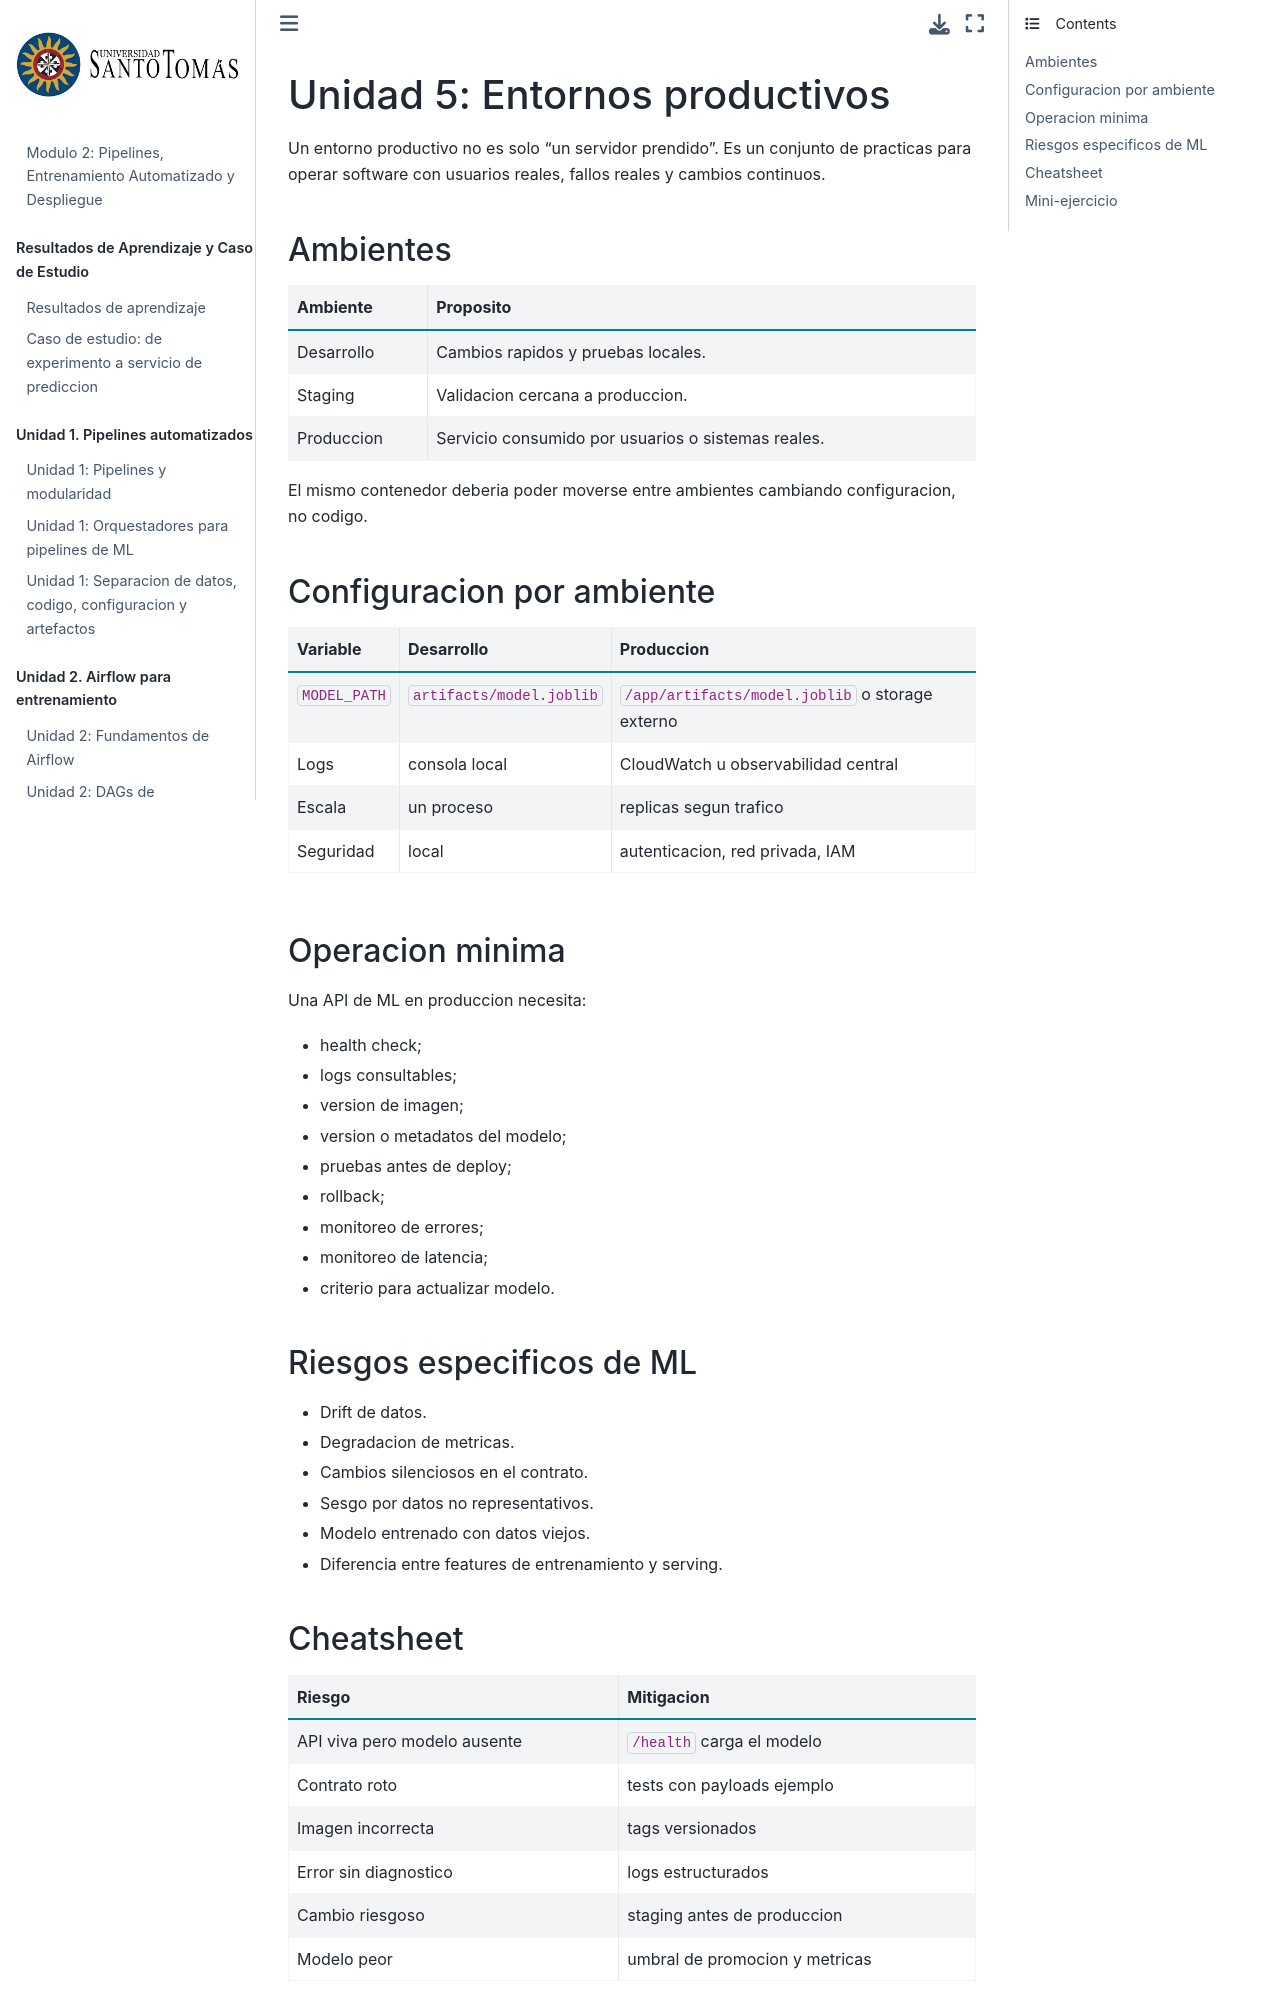

repository: wilmerpineda/modulo2_mlops_python · page: unidad_5/15_entornos_productivos.html · generator: jekyll

# Unidad 5: Entornos productivos

Un entorno productivo no es solo "un servidor prendido". Es un conjunto de practicas para operar software con usuarios reales, fallos reales y cambios continuos.

## Ambientes

| Ambiente | Proposito |
| --- | --- |
| Desarrollo | Cambios rapidos y pruebas locales. |
| Staging | Validacion cercana a produccion. |
| Produccion | Servicio consumido por usuarios o sistemas reales. |

El mismo contenedor deberia poder moverse entre ambientes cambiando configuracion, no codigo.

## Configuracion por ambiente

| Variable | Desarrollo | Produccion |
| --- | --- | --- |
| `MODEL_PATH` | `artifacts/model.joblib` | `/app/artifacts/model.joblib` o storage externo |
| Logs | consola local | CloudWatch u observabilidad central |
| Escala | un proceso | replicas segun trafico |
| Seguridad | local | autenticacion, red privada, IAM |

## Operacion minima

Una API de ML en produccion necesita:

* health check;
* logs consultables;
* version de imagen;
* version o metadatos del modelo;
* pruebas antes de deploy;
* rollback;
* monitoreo de errores;
* monitoreo de latencia;
* criterio para actualizar modelo.

## Riesgos especificos de ML

* Drift de datos.
* Degradacion de metricas.
* Cambios silenciosos en el contrato.
* Sesgo por datos no representativos.
* Modelo entrenado con datos viejos.
* Diferencia entre features de entrenamiento y serving.
